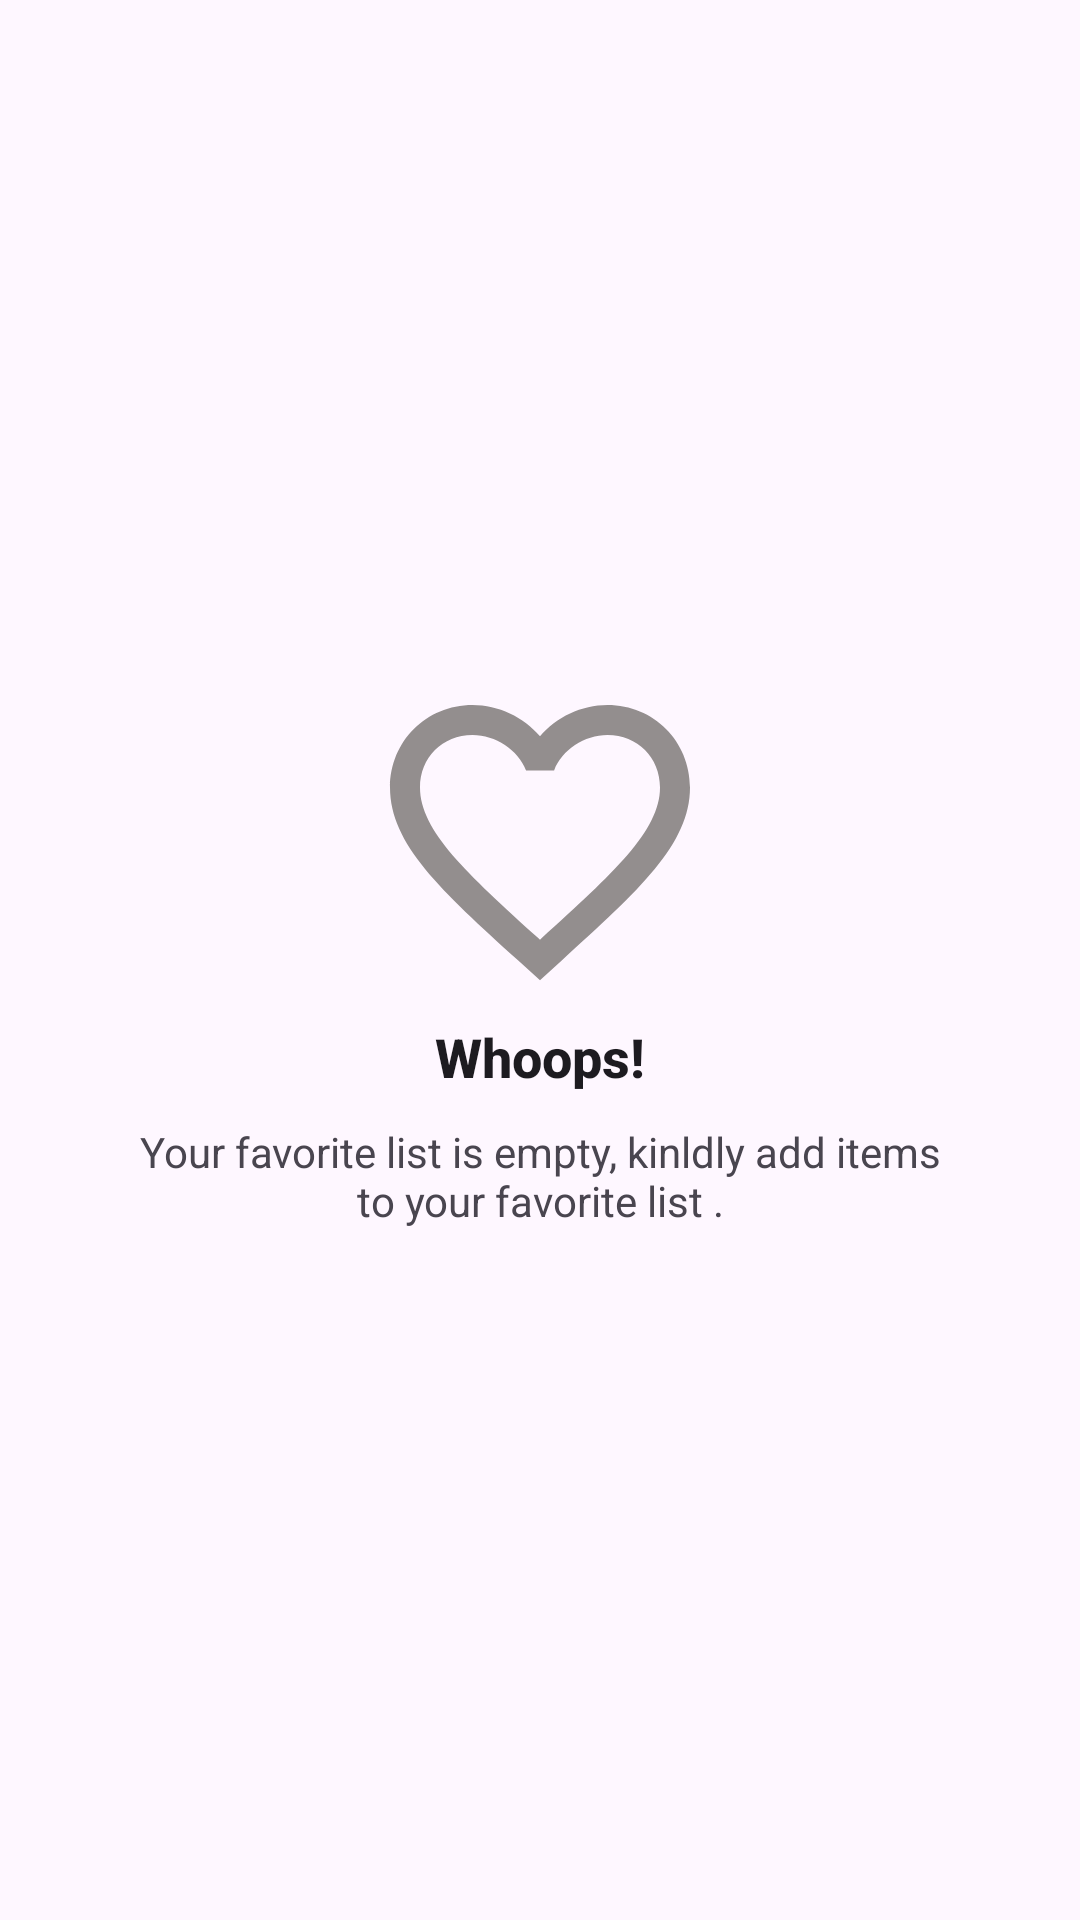

This screen was rendered from an Android layout file. Write that file and the resources it references.
<!-- AndroidManifest.xml: application theme Theme.Walkzz -->
<!-- res/layout/fragment_favorites.xml -->
<?xml version="1.0" encoding="utf-8"?>
<RelativeLayout xmlns:android="http://schemas.android.com/apk/res/android"
    xmlns:app="http://schemas.android.com/apk/res-auto"
    xmlns:tools="http://schemas.android.com/tools"
    android:layout_width="match_parent"
    android:layout_height="match_parent"
    tools:context=".fragment.favoritesFragment"
    android:id="@+id/relative1"
    >
    <androidx.recyclerview.widget.RecyclerView
        android:layout_width="match_parent"
        android:layout_height="match_parent"
        android:id="@+id/recyclerView2"
        />
    <include
        android:layout_height="match_parent"
        android:layout_width="match_parent"
        android:id="@+id/lyt_not_found"
        layout="@layout/include_no_favorite"

        />








</RelativeLayout>
<!-- res/layout/include_no_favorite.xml (included above) -->
<?xml version="1.0" encoding="utf-8"?>
<RelativeLayout xmlns:android="http://schemas.android.com/apk/res/android"
    android:layout_width="match_parent"
    android:layout_height="match_parent"
    android:orientation="vertical">
    <LinearLayout
        android:layout_width="wrap_content"
        android:layout_height="wrap_content"
        android:layout_centerInParent="true"
        android:gravity="center"
        android:orientation="vertical">

        <ImageView
            android:layout_width="120dp"
            android:layout_height="120dp"
            android:contentDescription="@string/img_content_description"
            android:src="@drawable/ic_no_favorite" />

        <TextView
            android:layout_width="wrap_content"
            android:layout_height="wrap_content"
            android:text="@string/failed_title_text"
            android:textAppearance="@style/Base.TextAppearance.AppCompat.Body2"
            android:textSize="18sp"
            android:textStyle="bold" />

        <TextView
            android:id="@+id/no_item_message"
            android:layout_width="wrap_content"
            android:layout_height="wrap_content"
            android:layout_margin="10dp"
            android:gravity="center"
            android:paddingLeft="30dp"
            android:paddingRight="30dp"
            android:text="@string/msg_no_favorite" />

    </LinearLayout>

</RelativeLayout>
<!-- resources referenced by this layout -->
<resources>
  <!-- drawable ic_no_favorite (drawable) -->
  <vector android:height="24dp" android:tint="#938E8E"
      android:viewportHeight="24" android:viewportWidth="24"
      android:width="24dp" xmlns:android="http://schemas.android.com/apk/res/android">
      <path android:fillColor="@android:color/white" android:pathData="M16.5,3c-1.74,0 -3.41,0.81 -4.5,2.09C10.91,3.81 9.24,3 7.5,3 4.42,3 2,5.42 2,8.5c0,3.78 3.4,6.86 8.55,11.54L12,21.35l1.45,-1.32C18.6,15.36 22,12.28 22,8.5 22,5.42 19.58,3 16.5,3zM12.1,18.55l-0.1,0.1 -0.1,-0.1C7.14,14.24 4,11.39 4,8.5 4,6.5 5.5,5 7.5,5c1.54,0 3.04,0.99 3.57,2.36h1.87C13.46,5.99 14.96,5 16.5,5c2,0 3.5,1.5 3.5,3.5 0,2.89 -3.14,5.74 -7.9,10.05z"/>
  </vector>
  <string name="failed_title_text">Whoops!</string>
  <string name="img_content_description">TODO</string>
  <string name="msg_no_favorite">Your favorite list is empty, kinldly add items to your favorite list .</string>
  <style name="Theme.Walkzz" parent="Theme.Material3.DayNight.NoActionBar">
          
          <item name="colorPrimary">@color/purple_500</item>
          <item name="colorPrimaryVariant">@color/lavender</item>
          <item name="colorOnPrimary">@color/white</item>
          
          <item name="colorSecondary">@color/teal_200</item>
          <item name="colorSecondaryVariant">@color/teal_700</item>
          <item name="colorOnSecondary">@color/black</item>
          
          <item name="android:statusBarColor">?attr/colorPrimaryVariant</item>
          
      </style>
  <!-- not gathered from this repository: default colours our renderer supplied (Android Studio template values) -->
  <color name="purple_500">#FF6200EE</color>
  <color name="teal_200">#FF03DAC5</color>
  <color name="teal_700">#FF018786</color>
  <color name="black">#FF000000</color>
  <color name="white">#FFFFFFFF</color>
</resources>
